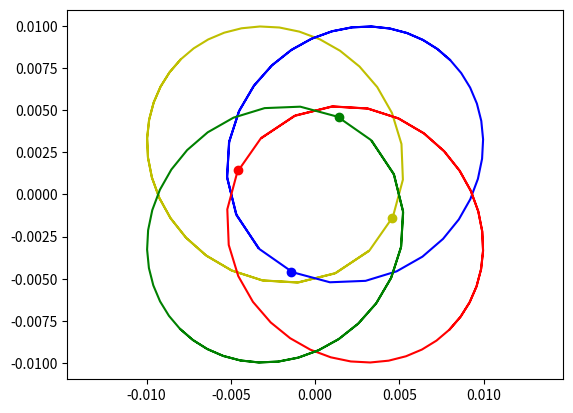

This chart was generated by the following Python code:
import numpy as np
from scipy.integrate import odeint
import matplotlib.pyplot as plt
from matplotlib.animation import ArtistAnimation

t = np.arange(10**(-7), 1.5*10**(-7), 10**(-9))

def move_func(s,t):
    (x1, v_x1, y1, v_y1,
     x2, v_x2, y2, v_y2,
     x3, v_x3, y3, v_y3, 
     x4, v_x4, y4, v_y4) = s
     
    dxdt1 = v_x1
    dv_xdt1 = (k * q1 *q2 /m1 *(x1-x2) / ((x1-x2)**2 + (y1-y2)**2)**1.5
              +k * q1 * q3 /m1 *(x1-x3)/((x1-x3)**2+(y1-y3)**2)**1.5
              +k * q1 * q4 /m1 *(x1-x4)/((x1-x4)**2+(y1-y4)**2)**1.5)
    dydt1 = v_y1
    dv_ydt1 = (k * q1 *q2 /m1 *(y1-y2) / ((x1-x2)**2 + (y1-y2)**2)**1.5
              +k * q1 * q3 /m1 *(y1-y3)/((x1-x3)**2+(y1-y3)**2)**1.5
              +k * q1 * q4 /m1 *(y1-y4)/((x1-x4)**2+(y1-y4)**2)**1.5)
    dxdt2 = v_x2
    dv_xdt2 = (k * q2 *q1 /m2 *(x2-x1) / ((x2-x1)**2 + (y2-y1)**2)**1.5
              +k * q2 * q3 /m2 *(x2-x3)/((x2-x3)**2+(y2-y3)**2)**1.5
              +k * q2 * q4 /m2 *(x2-x4)/((x2-x4)**2+(y2-y4)**2)**1.5)
    dydt2 = v_y2
    dv_ydt2 = (k * q2 *q1 /m2 *(y2-y1) / ((x2-x1)**2 + (y2-y1)**2)**1.5
              +k * q2 * q3 /m2 *(y2-y3)/((x2-x3)**2+(y2-y3)**2)**1.5
              +k * q2 * q4 /m2 *(y2-y4)/((x2-x4)**2+(y2-y4)**2)**1.5)
    dxdt3 = v_x3
    dv_xdt3 = (k * q3 *q1 /m3 *(x3-x1) / ((x3-x1)**2 + (y3-y1)**2)**1.5
              +k * q3 * q2 /m3 *(x3-x2)/((x3-x2)**2+(y3-y2)**2)**1.5
              +k * q3 * q4 /m3 *(x3-x4)/((x3-x4)**2+(y3-y4)**2)**1.5)
    dydt3 = v_y3
    dv_ydt3 = (k * q3 *q1 /m3 *(y3-y1) / ((x3-x1)**2 + (y3-y1)**2)**1.5
              +k * q3 * q2 /m3 *(y3-y2)/((x3-x2)**2+(y3-y2)**2)**1.5
              +k * q3 * q4 /m3 *(y3-y4)/((x3-x4)**2+(y3-y4)**2)**1.5)
    dxdt4 = v_x4
    dv_xdt4 = (k * q4 *q1 /m4 *(x4-x1) / ((x4-x1)**2 + (y4-y1)**2)**1.5
              +k * q4 * q2 /m4 *(x4-x2)/((x4-x2)**2+(y4-y2)**2)**1.5
              +k * q4 * q3 /m4 *(x4-x3)/((x4-x3)**2+(y4-y3)**2)**1.5)
    dydt4 = v_y4
    dv_ydt4 = (k * q4 *q1 /m4 *(y4-y1) / ((x4-x1)**2 + (y4-y1)**2)**1.5
              +k * q4 * q2 /m4 *(y4-y2)/((x4-x2)**2+(y4-y2)**2)**1.5
              +k * q4 * q3 /m4 *(y4-y3)/((x4-x3)**2+(y4-y3)**2)**1.5)
    
    return (dxdt1, dv_xdt1, dydt1, dv_ydt1,
            dxdt2, dv_xdt2, dydt2, dv_ydt2,
            dxdt3, dv_xdt3, dydt3, dv_ydt3,
            dxdt4, dv_xdt4, dydt4, dv_ydt4)

a = 0.008
v = 1*10**(6)
k = 10*9**(9)

m1 = 1.1*10**(-27)
m2 = 1.1*10**(-27)
m3 = 1.1*10**(-27)
m4 = 1.1*10**(-27)

q1 = 1.1*10**(-13)
q2 = -1.1*10**(-13)
q3 = 1.1*10**(-13)
q4 = -1.1*10**(-13)

x10 = -a
v_x10 = -v/2**0.5
y10 = a
v_y10 = -v/2**0.5

x20 = a
v_x20 = -v/2**0.5
y20 = a
v_y20 = v/2**0.5

x30 = a
v_x30 = v/2**0.5
y30 = -a
v_y30 = v/2**0.5

x40 = -a
v_x40 = v/2**0.5
y40 = -a
v_y40 = -v/2**0.5

s0 = (x10, v_x10, y10, v_y10,
      x20, v_x20, y20, v_y20,
      x30, v_x30, y30, v_y30,
      x40, v_x40, y40, v_y40)

sol = odeint(move_func, s0, t)

fig = plt.figure()
bodys = []

for i in range(0,len(t),1):
    body1, = plt.plot(sol[:i,0],sol[:i, 2], '-', color='y')
    body1_line, = plt.plot(sol[i,0],sol[i, 2], 'o', color='y')
    
    body2, = plt.plot(sol[:i,4],sol[:i, 6], '-', color='b')
    body2_line, = plt.plot(sol[i,4],sol[i, 6], 'o', color='b')
    
    body3, = plt.plot(sol[:i,8],sol[:i, 10], '-', color='r')
    body3_line, = plt.plot(sol[i,8],sol[i, 10], 'o', color='r')
    
    body4, = plt.plot(sol[:i,12],sol[:i, 14], '-', color='g')
    body4_line, = plt.plot(sol[i,12],sol[i, 14], 'o', color='g')
    
    bodys.append([body1, body1_line, body2, body2_line, body3, body3_line, body4, body4_line])

ani = ArtistAnimation(fig, bodys, interval = 50)
plt.axis('equal')
ani.save('N_body_G1.gif')
